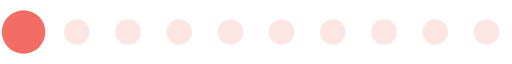
t = 0.00 s
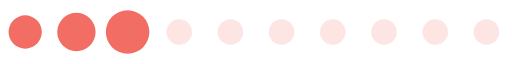
t = 0.24 s
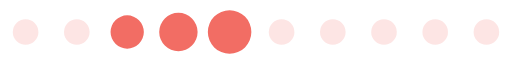
t = 0.48 s
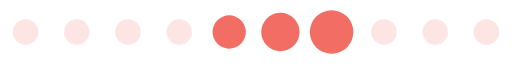
t = 0.72 s
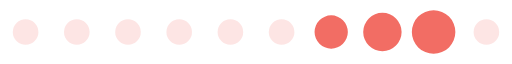
t = 0.95 s
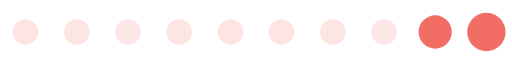
t = 1.19 s

The animated SVG that drew these frames (rendered in a browser with its animation timeline set to each time). Animation: 1 SMIL element (animateTransform=1); one cycle of 1.43 s, repeats indefinitely.

<?xml version="1.0" encoding="UTF-8" standalone="no"?><svg xmlns:svg="http://www.w3.org/2000/svg"
  xmlns="http://www.w3.org/2000/svg" xmlns:xlink="http://www.w3.org/1999/xlink" version="1.0" width="160px"
  height="20px" viewBox="0 0 128 16" xml:space="preserve">
  <path fill="#fac2be" fill-opacity="0.42"
    d="M6.4,4.8A3.2,3.2,0,1,1,3.2,8,3.2,3.2,0,0,1,6.4,4.8Zm12.8,0A3.2,3.2,0,1,1,16,8,3.2,3.2,0,0,1,19.2,4.8ZM32,4.8A3.2,3.2,0,1,1,28.8,8,3.2,3.2,0,0,1,32,4.8Zm12.8,0A3.2,3.2,0,1,1,41.6,8,3.2,3.2,0,0,1,44.8,4.8Zm12.8,0A3.2,3.2,0,1,1,54.4,8,3.2,3.2,0,0,1,57.6,4.8Zm12.8,0A3.2,3.2,0,1,1,67.2,8,3.2,3.2,0,0,1,70.4,4.8Zm12.8,0A3.2,3.2,0,1,1,80,8,3.2,3.2,0,0,1,83.2,4.8ZM96,4.8A3.2,3.2,0,1,1,92.8,8,3.2,3.2,0,0,1,96,4.8Zm12.8,0A3.2,3.2,0,1,1,105.6,8,3.2,3.2,0,0,1,108.8,4.8Zm12.8,0A3.2,3.2,0,1,1,118.4,8,3.2,3.2,0,0,1,121.6,4.8Z" />
  <g>
    <path fill="#f26d64" fill-opacity="1"
      d="M-42.7,3.84A4.16,4.16,0,0,1-38.54,8a4.16,4.16,0,0,1-4.16,4.16A4.16,4.16,0,0,1-46.86,8,4.16,4.16,0,0,1-42.7,3.84Zm12.8-.64A4.8,4.8,0,0,1-25.1,8a4.8,4.8,0,0,1-4.8,4.8A4.8,4.8,0,0,1-34.7,8,4.8,4.8,0,0,1-29.9,3.2Zm12.8-.64A5.44,5.44,0,0,1-11.66,8a5.44,5.44,0,0,1-5.44,5.44A5.44,5.44,0,0,1-22.54,8,5.44,5.44,0,0,1-17.1,2.56Z" />
    <animateTransform attributeName="transform" type="translate"
      values="23 0;36 0;49 0;62 0;74.5 0;87.5 0;100 0;113 0;125.5 0;138.5 0;151.5 0;164.5 0;178 0" calcMode="discrete"
      dur="1430ms" repeatCount="indefinite" />
  </g>
</svg>
